The GitHub repository troniixx/aml2026-group-18 contains a labelled image folder "final" with 11 categories: bird, boar, dog, dragon, hare, horse, monkey, ram, rat, snake, tiger. Examples follow, each with its label.

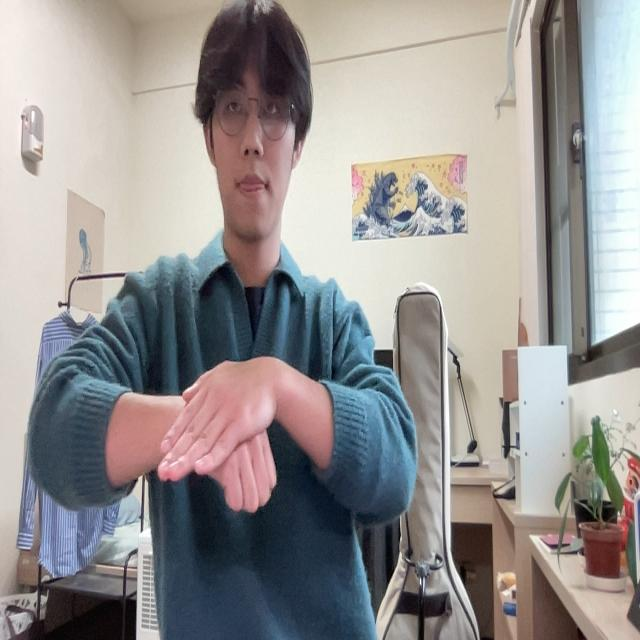
Label: dog

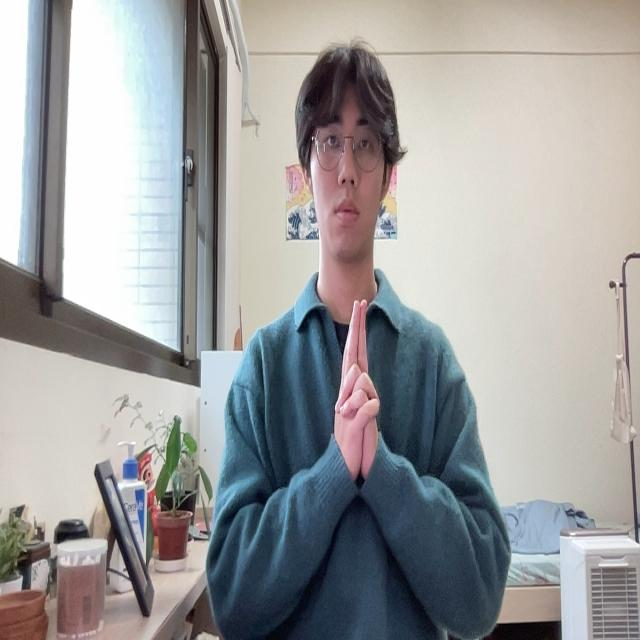
Label: tiger

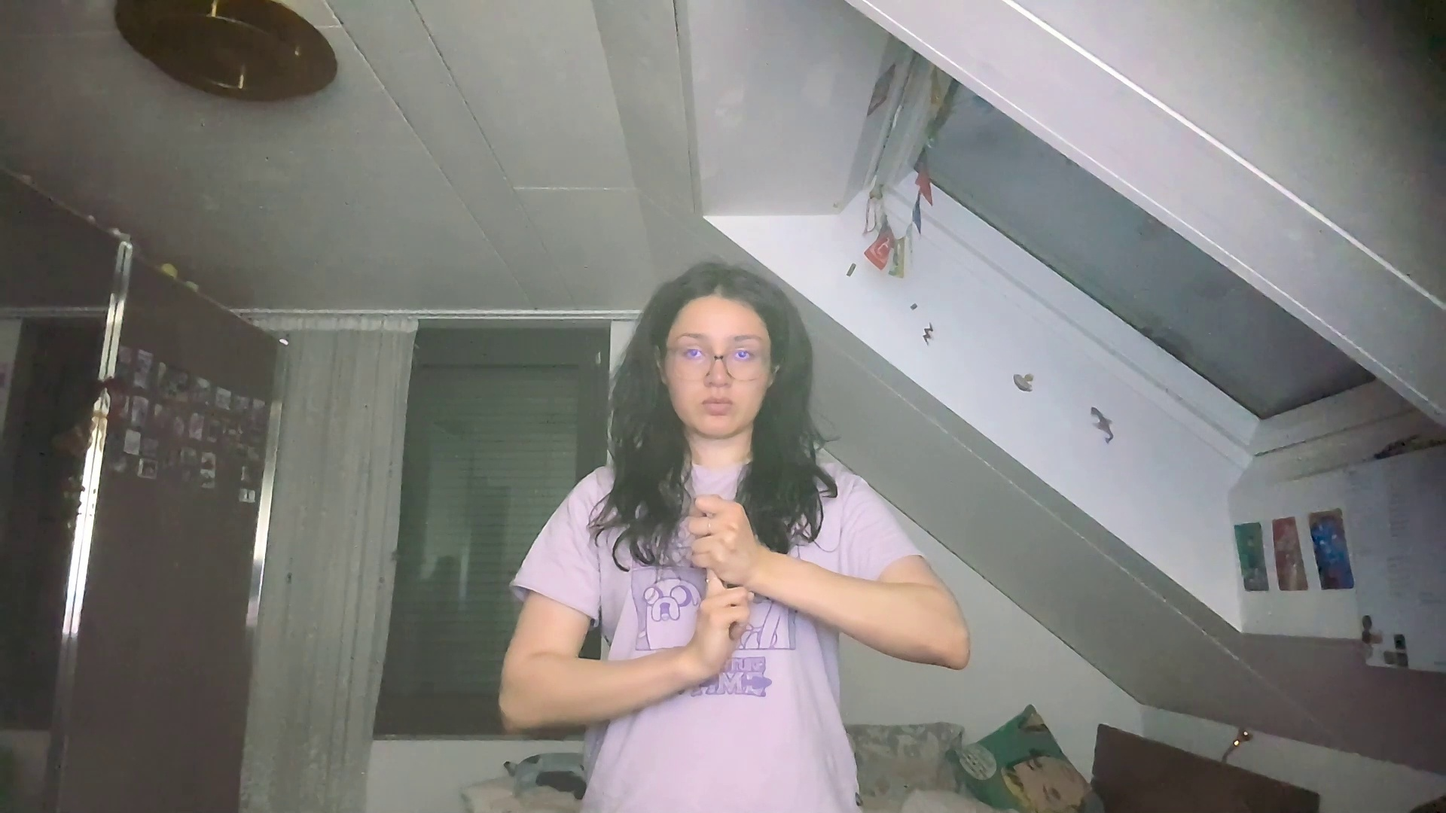
Label: rat

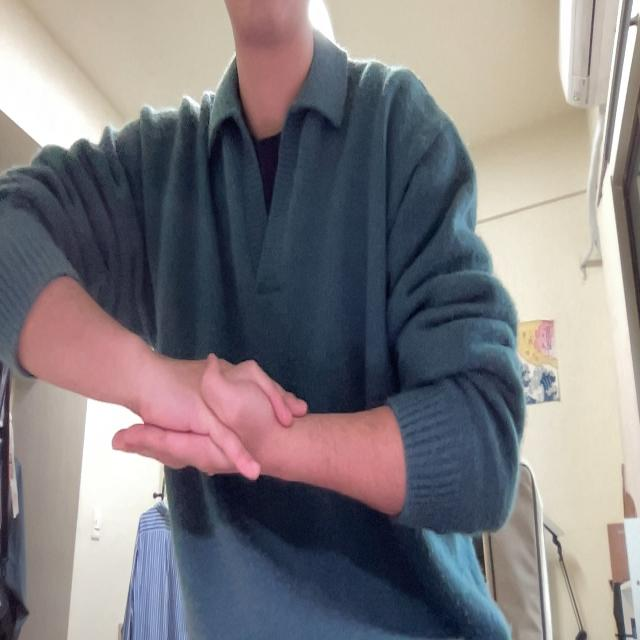
Label: monkey

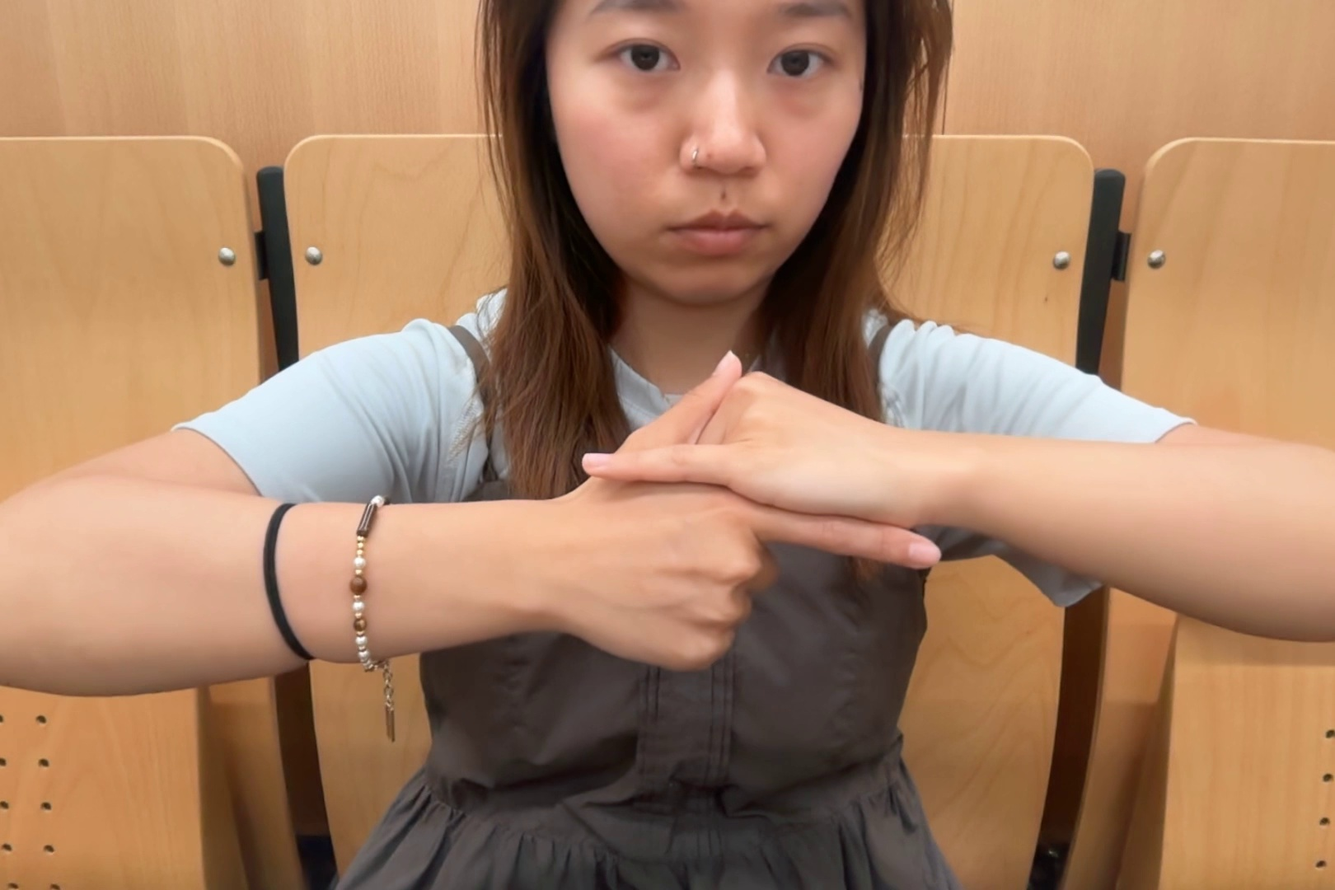
Label: hare

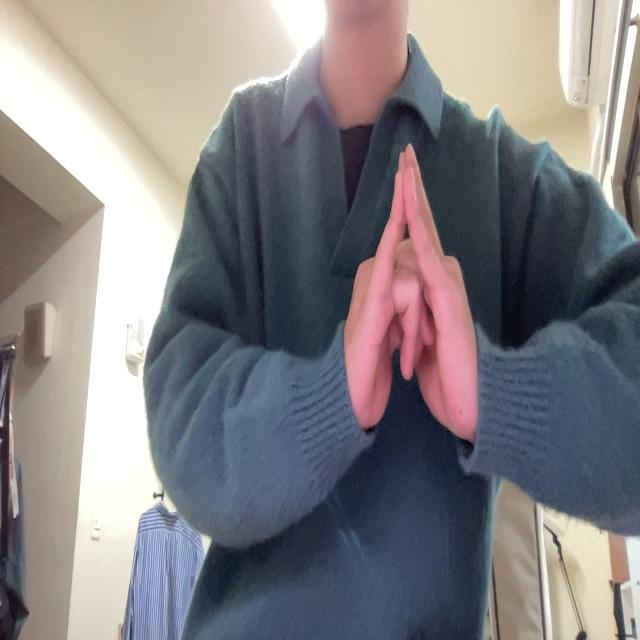
Label: bird
